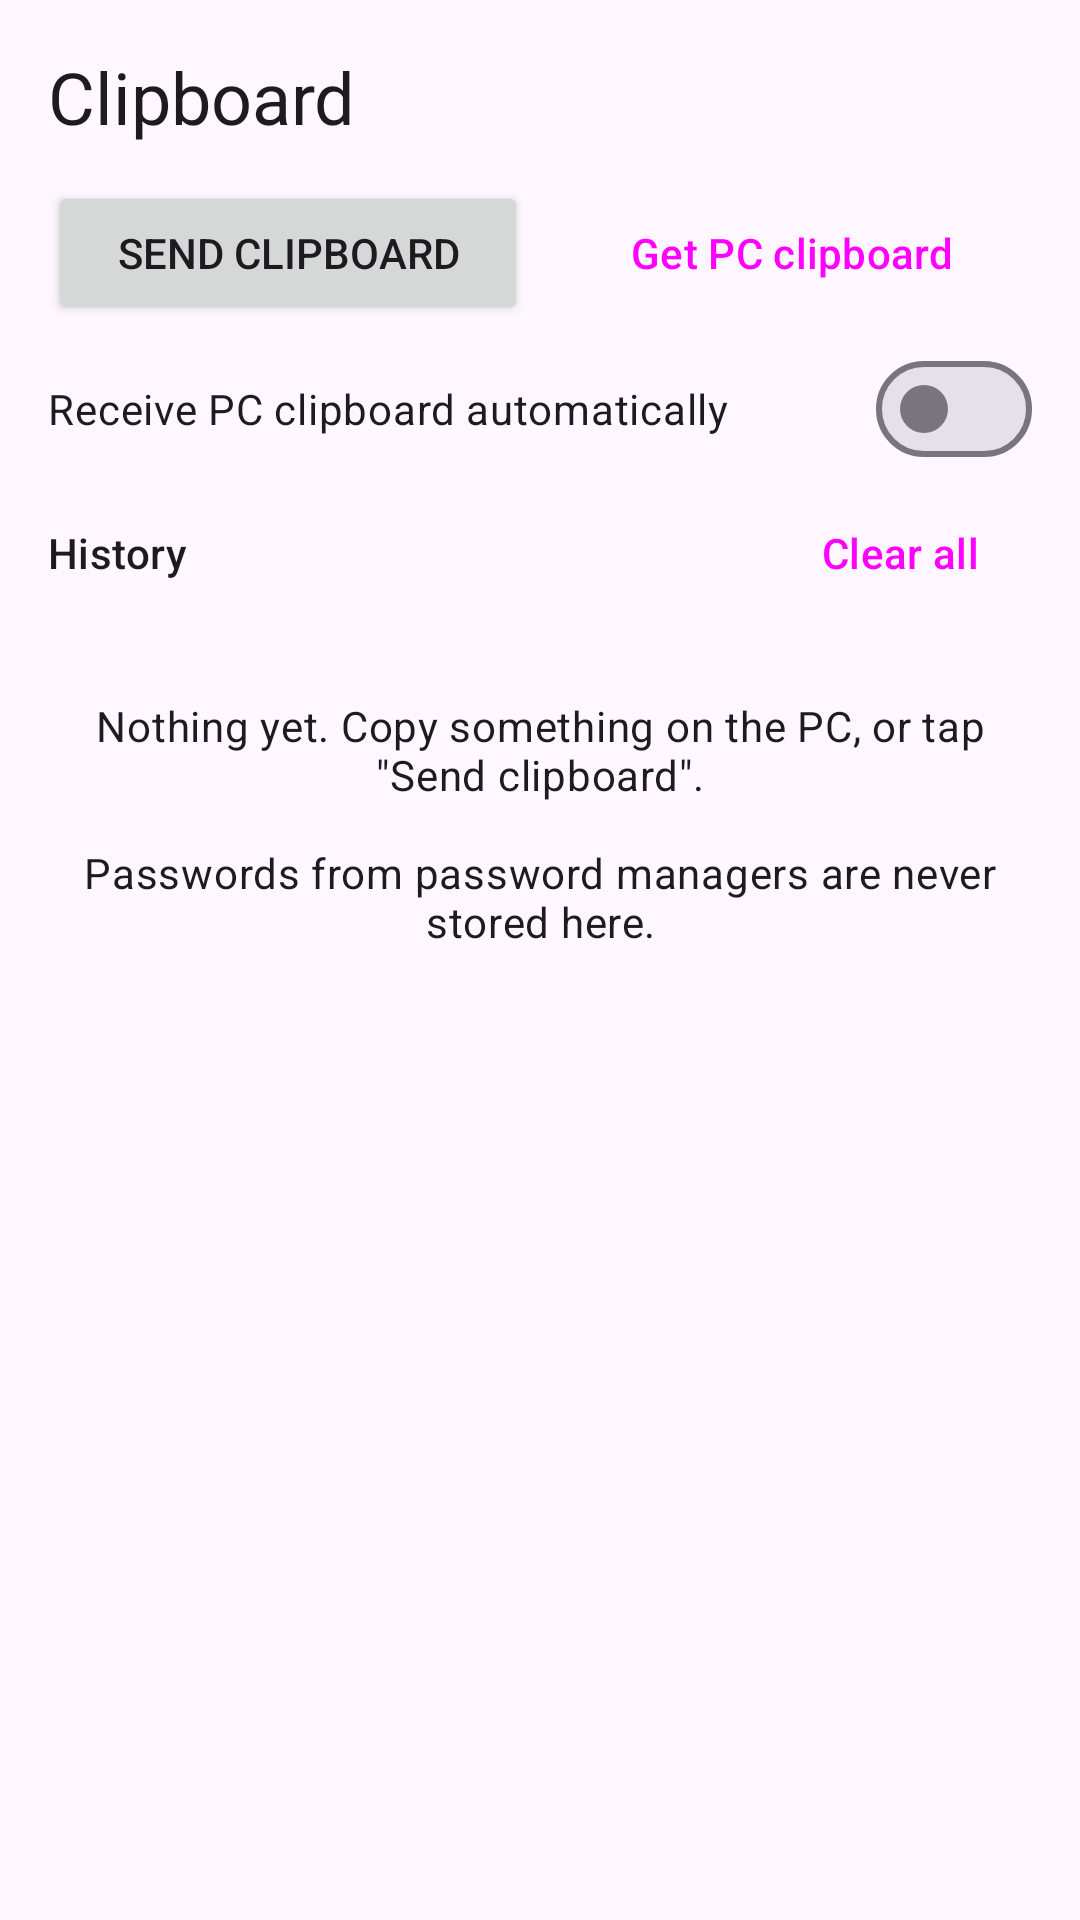

Produce the Android XML layout that renders to this screen, including the resource entries it uses.
<!-- AndroidManifest.xml: application theme Theme.Syncme -->
<!-- res/layout/activity_clipboard.xml -->
<?xml version="1.0" encoding="utf-8"?>
<LinearLayout xmlns:android="http://schemas.android.com/apk/res/android"
    android:layout_width="match_parent"
    android:layout_height="match_parent"
    android:fitsSystemWindows="true"
    android:orientation="vertical"
    android:padding="16dp">

    <TextView
        android:layout_width="wrap_content"
        android:layout_height="wrap_content"
        android:text="@string/clipboard"
        android:textAppearance="?attr/textAppearanceHeadlineSmall" />

    <LinearLayout
        android:layout_width="match_parent"
        android:layout_height="wrap_content"
        android:layout_marginTop="12dp"
        android:orientation="horizontal">

        <Button
            android:id="@+id/btnSendClip"
            android:layout_width="0dp"
            android:layout_height="wrap_content"
            android:layout_marginEnd="8dp"
            android:layout_weight="1"
            android:text="@string/clip_send" />

        <Button
            android:id="@+id/btnGetClip"
            style="@style/Widget.Material3.Button.TonalButton"
            android:layout_width="0dp"
            android:layout_height="wrap_content"
            android:layout_weight="1"
            android:text="@string/clip_get" />
    </LinearLayout>

    <com.google.android.material.materialswitch.MaterialSwitch
        android:id="@+id/swAuto"
        android:layout_width="match_parent"
        android:layout_height="wrap_content"
        android:layout_marginTop="4dp"
        android:text="@string/clip_auto" />

    <LinearLayout
        android:layout_width="match_parent"
        android:layout_height="wrap_content"
        android:gravity="center_vertical"
        android:orientation="horizontal">

        <TextView
            android:layout_width="0dp"
            android:layout_height="wrap_content"
            android:layout_weight="1"
            android:text="@string/clip_history"
            android:textAppearance="?attr/textAppearanceTitleSmall" />

        <Button
            android:id="@+id/btnClear"
            style="@style/Widget.Material3.Button.TextButton"
            android:layout_width="wrap_content"
            android:layout_height="wrap_content"
            android:text="@string/clip_clear" />
    </LinearLayout>

    <TextView
        android:id="@+id/tvEmpty"
        android:layout_width="match_parent"
        android:layout_height="wrap_content"
        android:layout_marginTop="24dp"
        android:gravity="center"
        android:text="@string/clip_empty"
        android:textAppearance="?attr/textAppearanceBodyMedium" />

    <androidx.recyclerview.widget.RecyclerView
        android:id="@+id/list"
        android:layout_width="match_parent"
        android:layout_height="0dp"
        android:layout_weight="1" />
</LinearLayout>
<!-- resources referenced by this layout -->
<resources>
  <string name="clip_auto">Receive PC clipboard automatically</string>
  <string name="clip_clear">Clear all</string>
  <string name="clip_empty">Nothing yet. Copy something on the PC, or tap \"Send clipboard\".\n\nPasswords from password managers are never stored here.</string>
  <string name="clip_get">Get PC clipboard</string>
  <string name="clip_history">History</string>
  <string name="clip_send">Send clipboard</string>
  <string name="clipboard">Clipboard</string>
  <style name="Theme.Syncme" parent="Theme.Material3.DayNight.NoActionBar">
          <item name="colorPrimary">@color/brand</item>
      </style>
  <color name="brand">#2E6BE6</color>
</resources>
